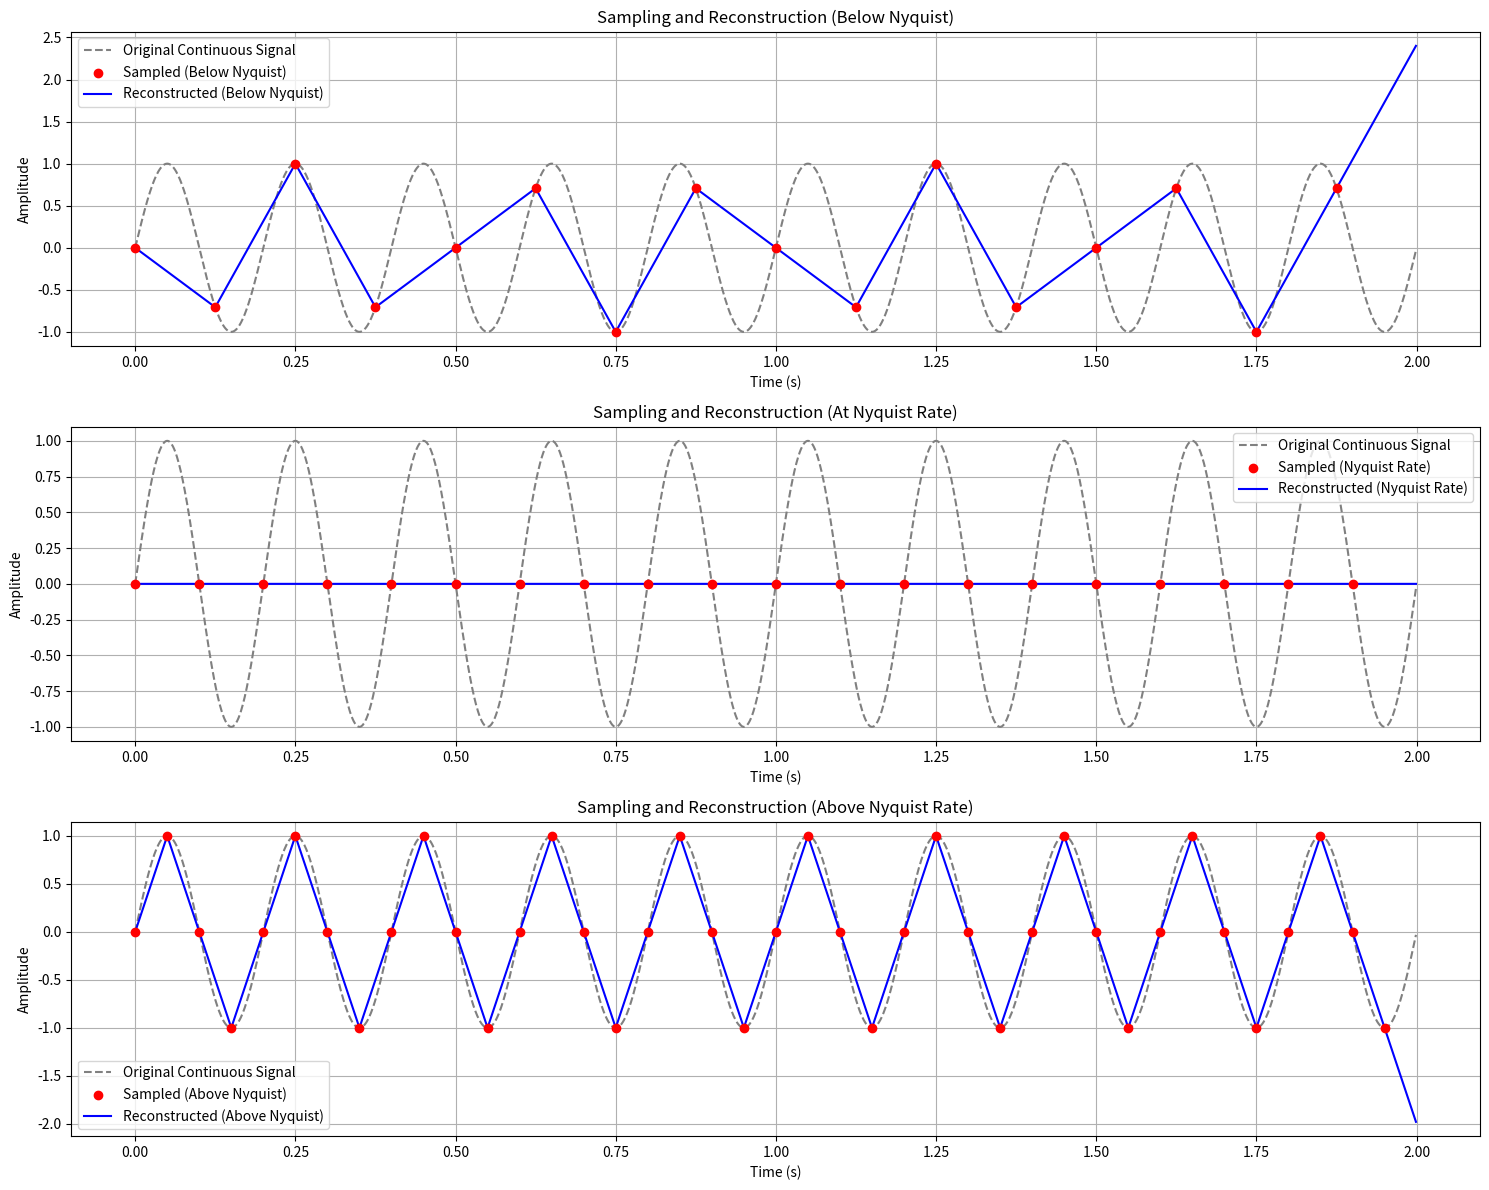

This chart was generated by the following Python code:
import numpy as np
import matplotlib.pyplot as plt
from scipy.interpolate import interp1d

# Function to generate a continuous-time sine wave
def generate_continuous_signal(frequency, amplitude, duration, sampling_rate):
    t = np.linspace(0, duration, int(sampling_rate * duration), endpoint=False)
    signal = amplitude * np.sin(2 * np.pi * frequency * t)
    return t, signal

# Function to sample a signal
def sample_signal(t, signal, sampling_rate):
    sampling_interval = int(len(t) // (sampling_rate * max(t)))
    sampled_t = t[::sampling_interval]
    sampled_signal = signal[::sampling_interval]
    return sampled_t, sampled_signal

# Function to reconstruct the signal using linear interpolation
def reconstruct_signal(sampled_t, sampled_signal, t_original):
    interp_func = interp1d(sampled_t, sampled_signal,
                           kind='linear', fill_value="extrapolate")
    reconstructed_signal = interp_func(t_original)
    return reconstructed_signal

# Define parameters
frequency = 5  # Signal frequency in Hz
amplitude = 1  # Signal amplitude
duration = 2   # Duration of the signal in seconds
continuous_sampling_rate = 1000  # Sampling rate for continuous signal

# Generate continuous signal
t_continuous, signal_continuous = generate_continuous_signal(
    frequency, amplitude, duration, continuous_sampling_rate)

# Sample the signal at different rates
below_nyquist_rate = 8  # Below Nyquist rate (should cause aliasing)
nyquist_rate = 10       # Nyquist rate (2 times the frequency)
above_nyquist_rate = 20  # Above Nyquist rate

# Sampling the signal at different rates
sampled_t_below, sampled_signal_below = sample_signal(
    t_continuous, signal_continuous, below_nyquist_rate)
sampled_t_nyquist, sampled_signal_nyquist = sample_signal(
    t_continuous, signal_continuous, nyquist_rate)
sampled_t_above, sampled_signal_above = sample_signal(
    t_continuous, signal_continuous, above_nyquist_rate)

# Reconstruct the signal from samples using linear interpolation
reconstructed_signal_below = reconstruct_signal(
    sampled_t_below, sampled_signal_below, t_continuous)
reconstructed_signal_nyquist = reconstruct_signal(
    sampled_t_nyquist, sampled_signal_nyquist, t_continuous)
reconstructed_signal_above = reconstruct_signal(
    sampled_t_above, sampled_signal_above, t_continuous)

# Plotting the original, sampled, and reconstructed signals
plt.figure(figsize=(15, 12))

# Plot continuous signal
plt.subplot(3, 1, 1)
plt.plot(t_continuous, signal_continuous,
         label="Original Continuous Signal", color='gray', linestyle='--')
plt.scatter(sampled_t_below, sampled_signal_below, color='red',
            label="Sampled (Below Nyquist)", zorder=3)
plt.plot(t_continuous, reconstructed_signal_below,
         label="Reconstructed (Below Nyquist)", color='blue')
plt.title("Sampling and Reconstruction (Below Nyquist)")
plt.xlabel("Time (s)")
plt.ylabel("Amplitude")
plt.legend()
plt.grid(True)

# Plot Nyquist sampling and reconstruction
plt.subplot(3, 1, 2)
plt.plot(t_continuous, signal_continuous,
         label="Original Continuous Signal", color='gray', linestyle='--')
plt.scatter(sampled_t_nyquist, sampled_signal_nyquist,
            color='red', label="Sampled (Nyquist Rate)", zorder=3)
plt.plot(t_continuous, reconstructed_signal_nyquist,
         label="Reconstructed (Nyquist Rate)", color='blue')
plt.title("Sampling and Reconstruction (At Nyquist Rate)")
plt.xlabel("Time (s)")
plt.ylabel("Amplitude")
plt.legend()
plt.grid(True)

# Plot above Nyquist sampling and reconstruction
plt.subplot(3, 1, 3)
plt.plot(t_continuous, signal_continuous,
         label="Original Continuous Signal", color='gray', linestyle='--')
plt.scatter(sampled_t_above, sampled_signal_above, color='red',
            label="Sampled (Above Nyquist)", zorder=3)
plt.plot(t_continuous, reconstructed_signal_above,
         label="Reconstructed (Above Nyquist)", color='blue')
plt.title("Sampling and Reconstruction (Above Nyquist Rate)")
plt.xlabel("Time (s)")
plt.ylabel("Amplitude")
plt.legend()
plt.grid(True)

plt.tight_layout()
plt.show()
